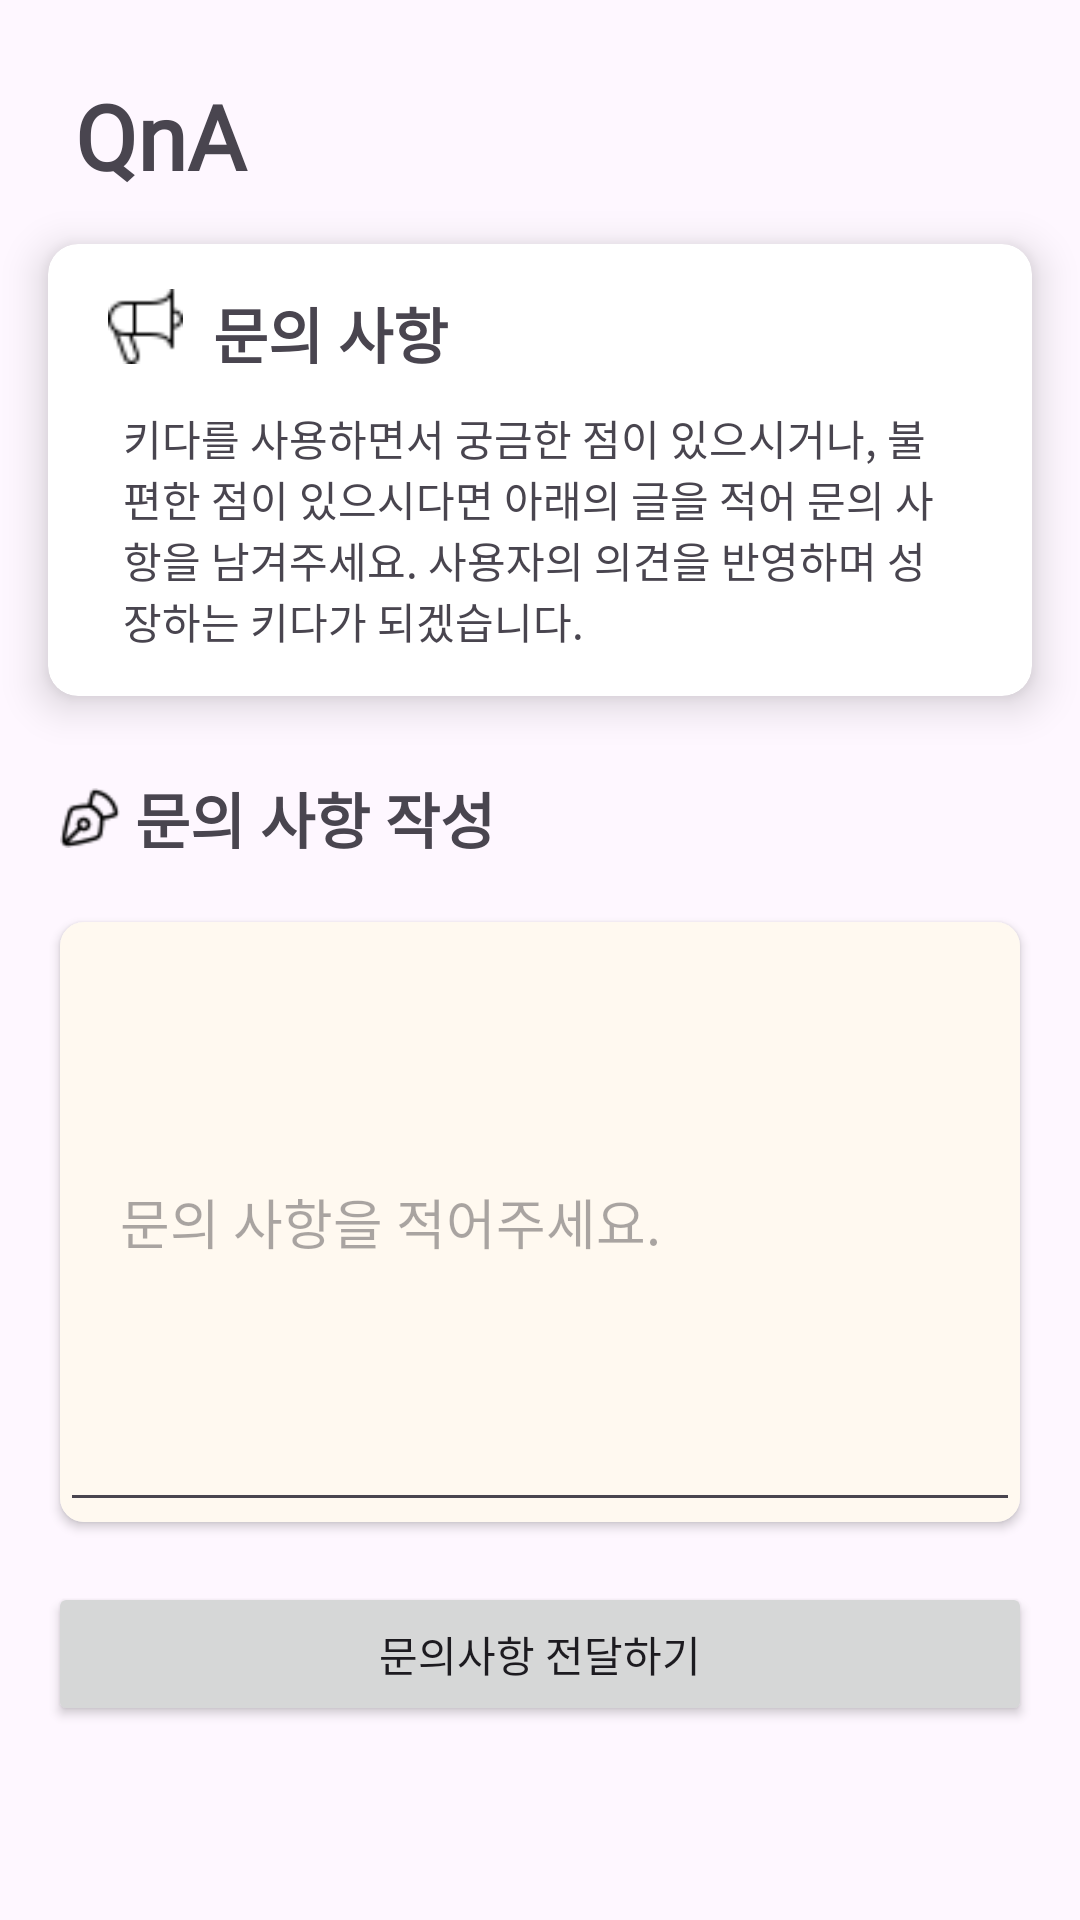

Here is an Android app screen rendered from its layout file. Give the layout XML and the strings, colors and styles it references.
<!-- AndroidManifest.xml: application theme Theme.GURU2_Android_KidA -->
<!-- res/layout/activity_my_page_qna.xml -->
<?xml version="1.0" encoding="utf-8"?>
<ScrollView
    xmlns:android="http://schemas.android.com/apk/res/android"
    xmlns:app="http://schemas.android.com/apk/res-auto"
    android:id="@+id/big_scroll"
    android:layout_width="match_parent"
    android:layout_height="wrap_content">

    <LinearLayout
        android:layout_width="match_parent"
        android:layout_height="match_parent"
        android:orientation="vertical">

        <TextView
            android:layout_width="match_parent"
            android:layout_height="wrap_content"
            android:layout_marginLeft="25dp"
            android:layout_marginTop="25dp"
            android:layout_alignParentLeft="true"
            android:layout_alignParentTop="true"
            android:text="QnA"
            android:textSize="30sp"
            android:textStyle="bold"
            android:fontFamily="@font/abeezee_italic" />

        
        <androidx.cardview.widget.CardView
            android:layout_width="match_parent"
            android:layout_height="wrap_content"
            android:layout_margin="16dp"
            app:cardCornerRadius="10dp"
            app:cardElevation="8dp">

            <LinearLayout
                android:layout_width="match_parent"
                android:layout_height="wrap_content"
                android:layout_marginTop="10dp"
                android:padding="5dp"
                android:orientation="vertical">

                <LinearLayout
                    android:layout_width="wrap_content"
                    android:layout_height="wrap_content"
                    android:layout_marginLeft="15dp">

                    
                    <ImageView
                        android:id="@+id/image_QnA"
                        android:layout_width="25dp"
                        android:layout_height="25dp"
                        android:adjustViewBounds="true"
                        android:scaleType="centerCrop"
                        android:src="@drawable/script" />

                    
                    <TextView
                        android:id="@+id/text_QnA"
                        android:layout_width="match_parent"
                        android:layout_height="wrap_content"
                        android:layout_marginLeft="10dp"
                        android:text="문의 사항"
                        android:textSize="20sp"
                        android:textStyle="bold"/>
                </LinearLayout>

                
                <TextView
                    android:id="@+id/text_challenge_description_1"
                    android:layout_width="match_parent"
                    android:layout_height="wrap_content"
                    android:layout_marginLeft="20dp"
                    android:layout_marginRight="20dp"
                    android:layout_marginTop="10dp"
                    android:layout_marginBottom="10dp"
                    android:text="키다를 사용하면서 궁금한 점이 있으시거나, 불편한 점이 있으시다면 아래의 글을 적어 문의 사항을 남겨주세요. 사용자의 의견을 반영하며 성장하는 키다가 되겠습니다."
                    android:textSize="14sp" />

            </LinearLayout>
        </androidx.cardview.widget.CardView>

        <LinearLayout
            android:layout_width="wrap_content"
            android:layout_height="wrap_content"
            android:layout_marginTop="10dp"
            android:layout_marginLeft="20dp">

            
            <ImageView
                android:layout_width="20dp"
                android:layout_height="20dp"
                android:layout_gravity="center_vertical"
                android:src="@drawable/pen" />

            <TextView
                android:id="@+id/text_title_QnA"
                android:layout_width="match_parent"
                android:layout_height="wrap_content"
                android:layout_marginLeft="5dp"
                android:textSize="20sp"
                android:textStyle="bold"
                android:text="문의 사항 작성">
            </TextView>

        </LinearLayout>


        <androidx.cardview.widget.CardView
            android:layout_width="match_parent"
            android:layout_height="match_parent"
            android:layout_margin="20dp"
            app:cardBackgroundColor="#F2F2F2"
            app:cardCornerRadius="8dp">

            <LinearLayout
                android:layout_width="match_parent"
                android:layout_height="wrap_content"
                android:orientation="vertical"
                android:background="#fff9f0">

                
                <EditText
                    android:layout_width="match_parent"
                    android:layout_height="200dp"
                    android:padding="20dp"
                    android:hint="문의 사항을 적어주세요." />
            </LinearLayout>

        </androidx.cardview.widget.CardView>

        
        <Button
            android:id="@+id/btn_QnA"
            android:layout_width="match_parent"
            android:layout_height="wrap_content"
            android:text="문의사항 전달하기"
            android:layout_marginLeft="16dp"
            android:layout_marginRight="16dp"
            android:layout_marginBottom="16dp"/>

    </LinearLayout>

</ScrollView>
<!-- resources referenced by this layout -->
<resources>
  <!-- drawable pen: png bitmap (drawable, 599 bytes) -->
  <!-- drawable script: png bitmap (drawable, 517 bytes) -->
  <style name="Theme.GURU2_Android_KidA" parent="Base.Theme.GURU2_Android_KidA" />
  <style name="Base.Theme.GURU2_Android_KidA" parent="Theme.Material3.DayNight.NoActionBar">
          
          
          <item name="colorAccent">@color/orange</item>
          <item name="colorPrimary">@color/orange</item>
      </style>
  <color name="orange">#FFA200</color>
</resources>
